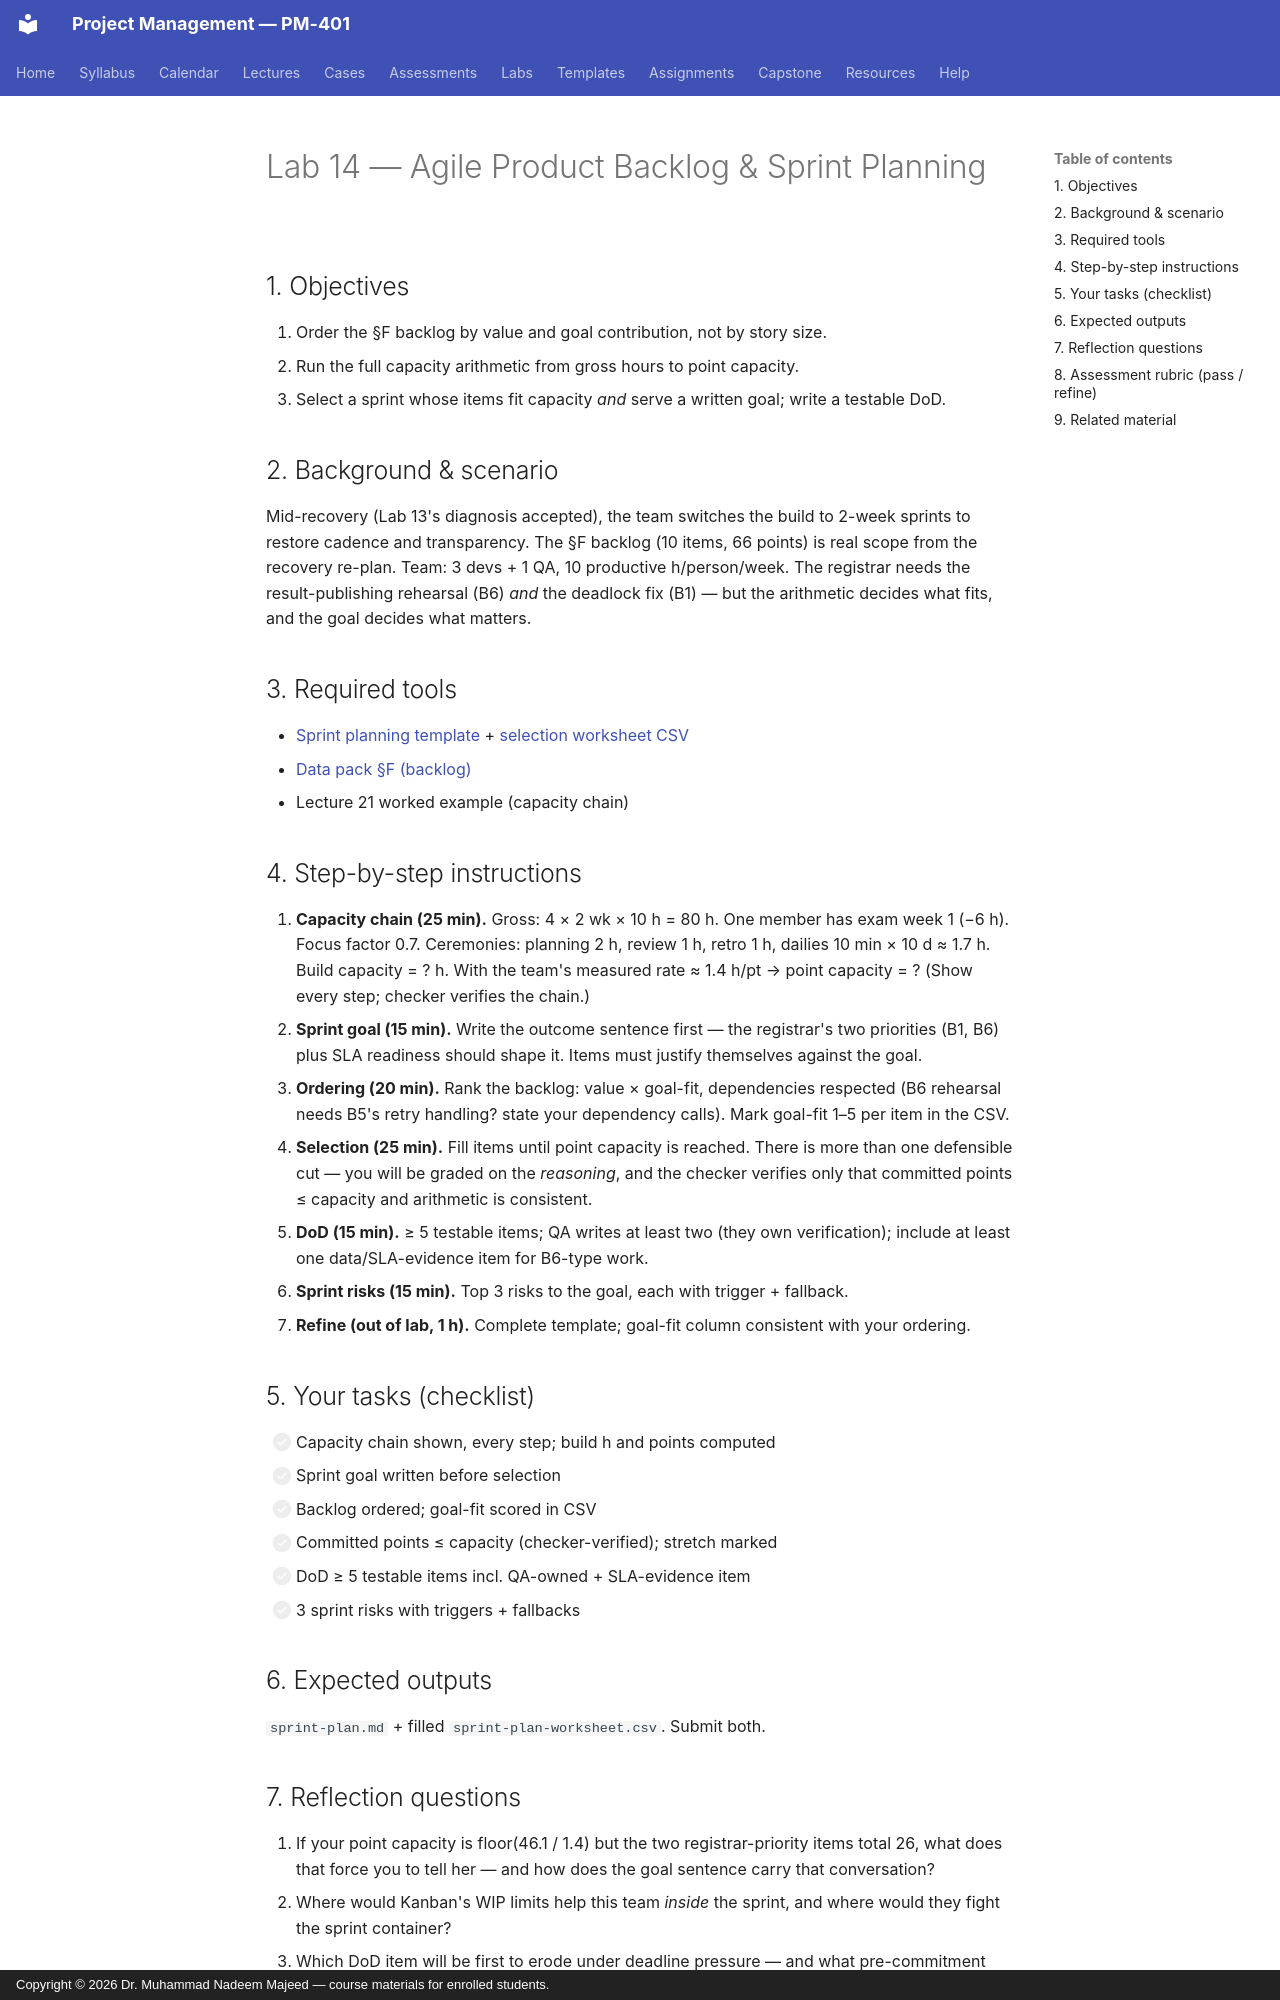

repository: nadeem-majeedch/Project-Management · page: labs/lab-14-agile-sprint/index.html · generator: mkdocs · copyright: Copyright © 2026 Dr. Muhammad Nadeem Majeed — course materials for enrolled students.

---
title: "Lab 14 — Agile Product Backlog & Sprint Planning"
lab: 14
week: 11
lecture: 21
time: "2 hours in-lab + 1 hour refinement"
deliverable: "Ordered backlog + sprint goal + capacity-based selection + DoD + sprint risks"
submitted: "LMS, within one week"
---

# Lab 14 — Agile Product Backlog & Sprint Planning

## 1. Objectives
1. Order the §F backlog by value and goal contribution, not by story size.
2. Run the full capacity arithmetic from gross hours to point capacity.
3. Select a sprint whose items fit capacity *and* serve a written goal; write a testable DoD.

## 2. Background & scenario
Mid-recovery (Lab 13's diagnosis accepted), the team switches the build to
2-week sprints to restore cadence and transparency. The §F backlog (10 items,
66 points) is real scope from the recovery re-plan. Team: 3 devs + 1 QA,
10 productive h/person/week. The registrar needs the result-publishing
rehearsal (B6) *and* the deadlock fix (B1) — but the arithmetic decides what
fits, and the goal decides what matters.

## 3. Required tools
- [Sprint planning template](../templates/sprint-planning-template.md) + [selection worksheet CSV](../templates/data/sprint-plan-worksheet.csv)
- [Data pack §F (backlog)](data-pack.md)
- Lecture 21 worked example (capacity chain)

## 4. Step-by-step instructions
1. **Capacity chain (25 min).** Gross: 4 × 2 wk × 10 h = 80 h. One member has exam week 1 (−6 h). Focus factor 0.7. Ceremonies: planning 2 h, review 1 h, retro 1 h, dailies 10 min × 10 d ≈ 1.7 h. Build capacity = ? h. With the team's measured rate ≈ 1.4 h/pt → point capacity = ? (Show every step; checker verifies the chain.)
2. **Sprint goal (15 min).** Write the outcome sentence first — the registrar's two priorities (B1, B6) plus SLA readiness should shape it. Items must justify themselves against the goal.
3. **Ordering (20 min).** Rank the backlog: value × goal-fit, dependencies respected (B6 rehearsal needs B5's retry handling? state your dependency calls). Mark goal-fit 1–5 per item in the CSV.
4. **Selection (25 min).** Fill items until point capacity is reached. There is more than one defensible cut — you will be graded on the *reasoning*, and the checker verifies only that committed points ≤ capacity and arithmetic is consistent.
5. **DoD (15 min).** ≥ 5 testable items; QA writes at least two (they own verification); include at least one data/SLA-evidence item for B6-type work.
6. **Sprint risks (15 min).** Top 3 risks to the goal, each with trigger + fallback.
7. **Refine (out of lab, 1 h).** Complete template; goal-fit column consistent with your ordering.

## 5. Your tasks (checklist)
- [ ] Capacity chain shown, every step; build h and points computed
- [ ] Sprint goal written before selection
- [ ] Backlog ordered; goal-fit scored in CSV
- [ ] Committed points ≤ capacity (checker-verified); stretch marked
- [ ] DoD ≥ 5 testable items incl. QA-owned + SLA-evidence item
- [ ] 3 sprint risks with triggers + fallbacks

## 6. Expected outputs
`sprint-plan.md` + filled `sprint-plan-worksheet.csv`. Submit both.
